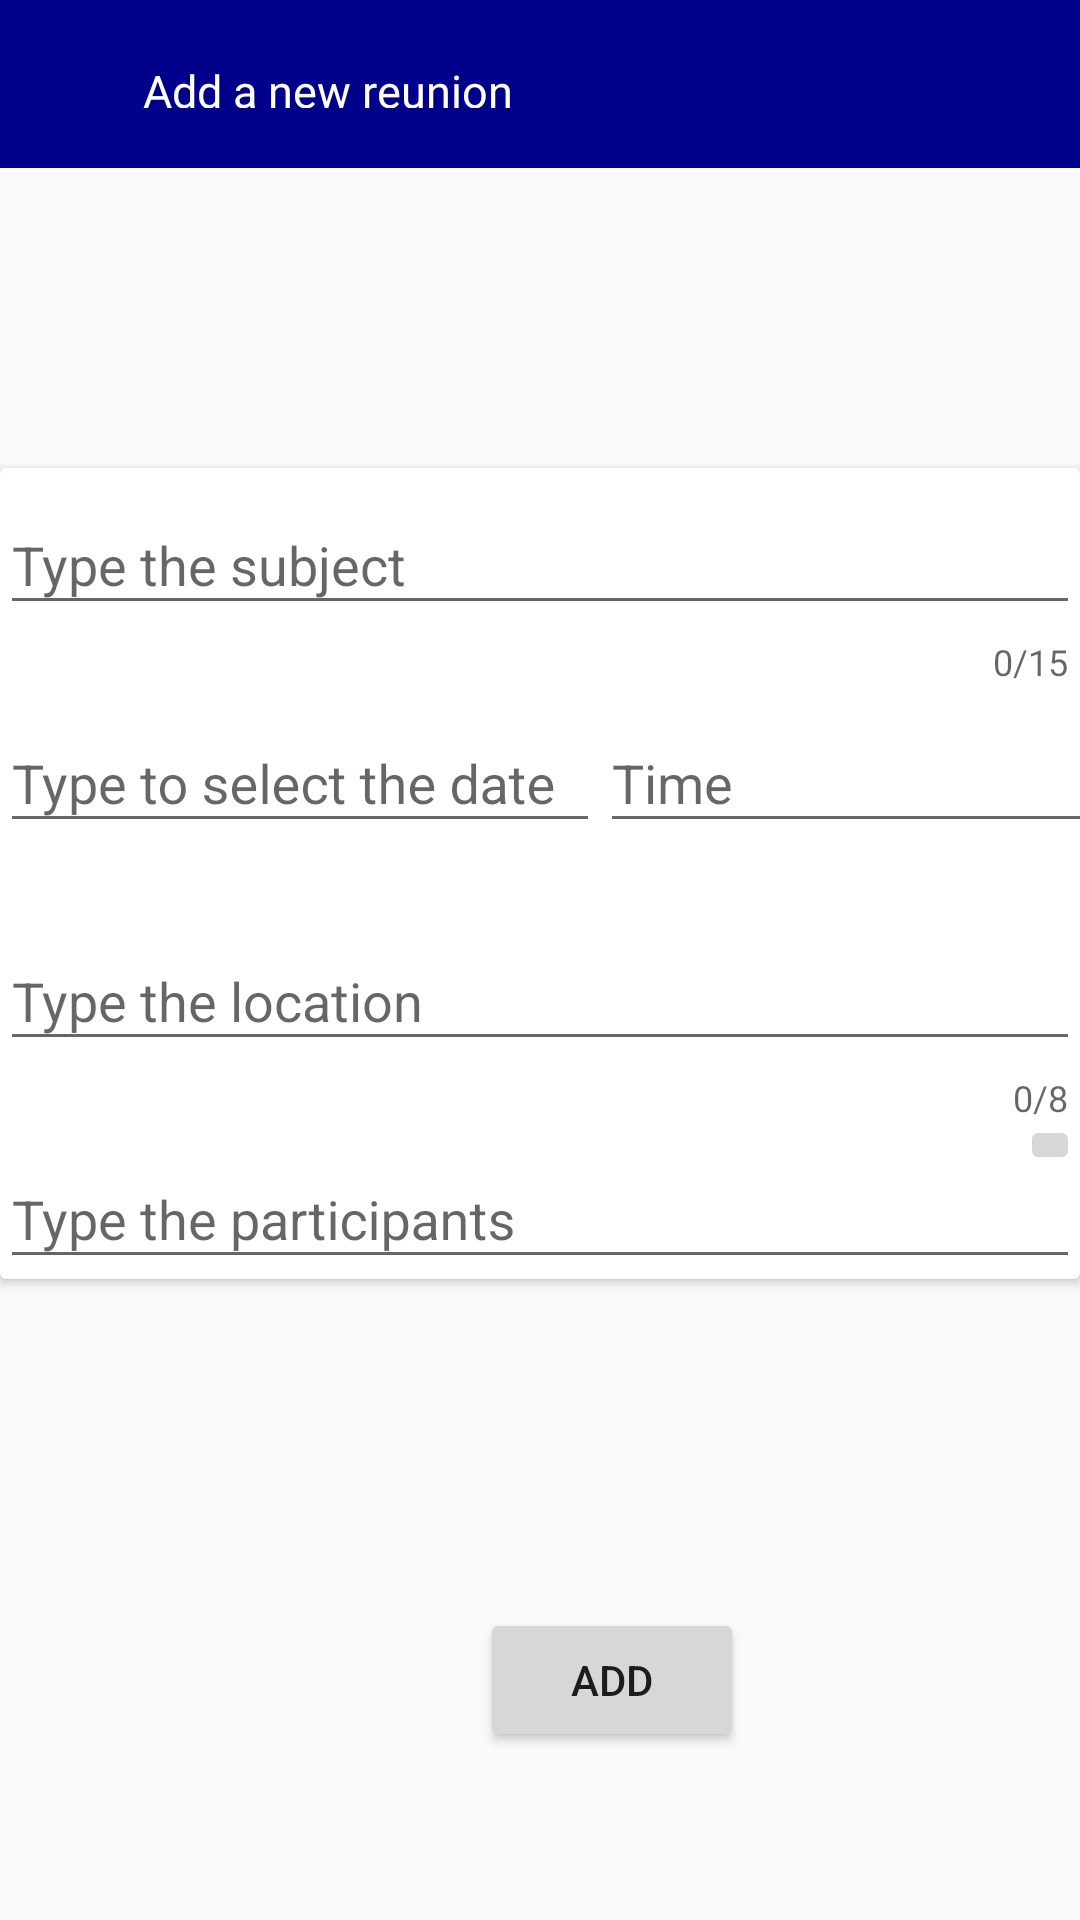

Produce the Android XML layout that renders to this screen, including the resource entries it uses.
<!-- AndroidManifest.xml: application theme AppTheme -->
<!-- res/layout/new_reunion_layout.xml -->
<?xml version="1.0" encoding="utf-8"?>
<androidx.constraintlayout.widget.ConstraintLayout xmlns:android="http://schemas.android.com/apk/res/android"
    xmlns:app="http://schemas.android.com/apk/res-auto"
    android:layout_width="match_parent" android:layout_height="match_parent">

    <androidx.appcompat.widget.Toolbar
        android:id="@+id/toolbar_new"
        android:layout_width="match_parent"
        android:layout_height="?attr/actionBarSize"
        android:background="@color/colorPrimary"
        android:elevation="0dp"
        app:layout_constraintStart_toStartOf="parent"
        app:layout_constraintTop_toTopOf="parent">

        <RelativeLayout
            android:layout_width="match_parent"
            android:layout_height="match_parent">

            <TextView
                android:id="@+id/toolbar_txt"
                android:layout_width="wrap_content"
                android:layout_height="match_parent"
                android:layout_alignParentTop="true"
                android:layout_alignParentEnd="true"
                android:layout_marginTop="0dp"
                android:layout_marginEnd="169dp"
                android:padding="20dp"
                android:text="Add a new reunion"
                android:textColor="@color/cardview_light_background"
                android:textSize="15dp"></TextView>

            <ImageButton
                android:id="@+id/return_btn"
                android:layout_width="wrap_content"
                android:layout_height="wrap_content"
                android:layout_alignParentEnd="true"
                android:layout_alignParentBottom="true"
                android:layout_marginEnd="340dp"
                android:layout_marginBottom="0dp"
                android:background="@color/colorPrimary"
                android:padding="20dp"
                android:src="@drawable/ic_arrow_back_black_24dp"></ImageButton>
        </RelativeLayout>


    </androidx.appcompat.widget.Toolbar>

    <androidx.cardview.widget.CardView
        android:id="@+id/cardView"
        android:layout_width="match_parent"
        android:layout_height="wrap_content"
        android:layout_marginTop="100dp"
        app:layout_constraintStart_toStartOf="parent"
        app:layout_constraintTop_toBottomOf="@+id/toolbar_new">

        <LinearLayout
            android:layout_width="match_parent"
            android:layout_height="wrap_content"
            android:orientation="vertical">

            <com.google.android.material.textfield.TextInputLayout
                android:id="@+id/subject_input"
                android:layout_width="match_parent"
                android:layout_height="wrap_content"
                app:counterEnabled="true"
                app:counterMaxLength="15"
                app:errorEnabled="true">
                <com.google.android.material.textfield.TextInputEditText
                    android:layout_width="match_parent"
                    android:layout_height="wrap_content"
                    android:hint="Type the subject"
                    android:inputType="text"></com.google.android.material.textfield.TextInputEditText>


            </com.google.android.material.textfield.TextInputLayout>
            <RelativeLayout
                android:layout_width="match_parent"
                android:layout_height="wrap_content">

                <com.google.android.material.textfield.TextInputLayout
                    android:id="@+id/date_layout"
                    android:layout_width="wrap_content"
                    android:layout_height="wrap_content"
                    android:layout_alignParentTop="true"
                    app:errorEnabled="true"
                    >

                    <com.google.android.material.textfield.TextInputEditText
                        android:id="@+id/date_input"
                        android:layout_width="200dp"
                        android:layout_height="wrap_content"
                        android:hint="Type to select the date"
                        android:focusableInTouchMode="false"
                        android:clickable="true"></com.google.android.material.textfield.TextInputEditText>
                </com.google.android.material.textfield.TextInputLayout>

                <com.google.android.material.textfield.TextInputLayout
                    android:id="@+id/time_layout"
                    android:layout_width="wrap_content"
                    android:layout_height="wrap_content"
                    android:layout_toEndOf="@+id/date_layout"
                    app:errorEnabled="true">

                    <com.google.android.material.textfield.TextInputEditText
                        android:id="@+id/time_input"
                        android:layout_width="200dp"
                        android:layout_height="wrap_content"
                        android:hint="Time"
                        android:focusableInTouchMode="false"
                        android:clickable="true"></com.google.android.material.textfield.TextInputEditText>
                </com.google.android.material.textfield.TextInputLayout>




            </RelativeLayout>






            <com.google.android.material.textfield.TextInputLayout
                android:id="@+id/location_input"
                android:layout_width="match_parent"
                android:layout_height="wrap_content"
                app:counterEnabled="true"
                app:counterMaxLength="8"
                app:errorEnabled="true">
                <com.google.android.material.textfield.TextInputEditText
                    android:layout_width="match_parent"
                    android:layout_height="wrap_content"
                    android:hint="Type the location"
                    android:inputType="text"></com.google.android.material.textfield.TextInputEditText>


            </com.google.android.material.textfield.TextInputLayout>

            <com.google.android.material.textfield.TextInputLayout
                android:id="@+id/participant_input"
                android:layout_width="match_parent"
                android:layout_height="wrap_content"
                >
                <com.google.android.material.textfield.TextInputEditText
                    android:layout_width="match_parent"
                    android:layout_height="wrap_content"
                    android:hint="Type the participants"
                    android:inputType="textEmailAddress"></com.google.android.material.textfield.TextInputEditText>

                <ImageButton
                    android:id="@+id/add_participatns_btn"
                    android:layout_width="wrap_content"
                    android:layout_height="wrap_content"
                    android:src="@drawable/ic_add_black_24dp"
                    android:layout_marginStart="340dp"
                    android:layout_marginTop="-55dp"></ImageButton>


            </com.google.android.material.textfield.TextInputLayout>







        </LinearLayout>


    </androidx.cardview.widget.CardView>

    <Button
        android:id="@+id/add_btn"
        android:layout_width="wrap_content"
        android:layout_height="wrap_content"
        android:layout_marginStart="160dp"
        android:layout_marginTop="536dp"
        android:text="ADD"
        app:layout_constraintStart_toStartOf="parent"
        app:layout_constraintTop_toTopOf="parent"></Button>


</androidx.constraintlayout.widget.ConstraintLayout>
<!-- resources referenced by this layout -->
<resources>
  <color name="colorPrimary">#00008b</color>
  <style name="AppTheme" parent="Theme.AppCompat.Light">
      
      <item name="colorPrimary">@color/colorPrimary</item>
      <item name="colorPrimaryDark">@color/colorPrimaryDark</item>
      <item name="colorAccent">@color/colorAccent</item>
          <item name="android:queryHint">@string/search_hint</item>
          <item name="actionOverflowButtonStyle">@style/OverFlowButton</item>
  
  </style>
  <color name="colorPrimaryDark">#00574B</color>
  <color name="colorAccent">#D81B60</color>
  <string name="search_hint">Filter by location</string>
  <style name="OverFlowButton" parent="@style/Animation.Design.BottomSheetDialog">
          <item name="android:src">@drawable/ic_filter_list_black_24dp</item>
      </style>
</resources>
